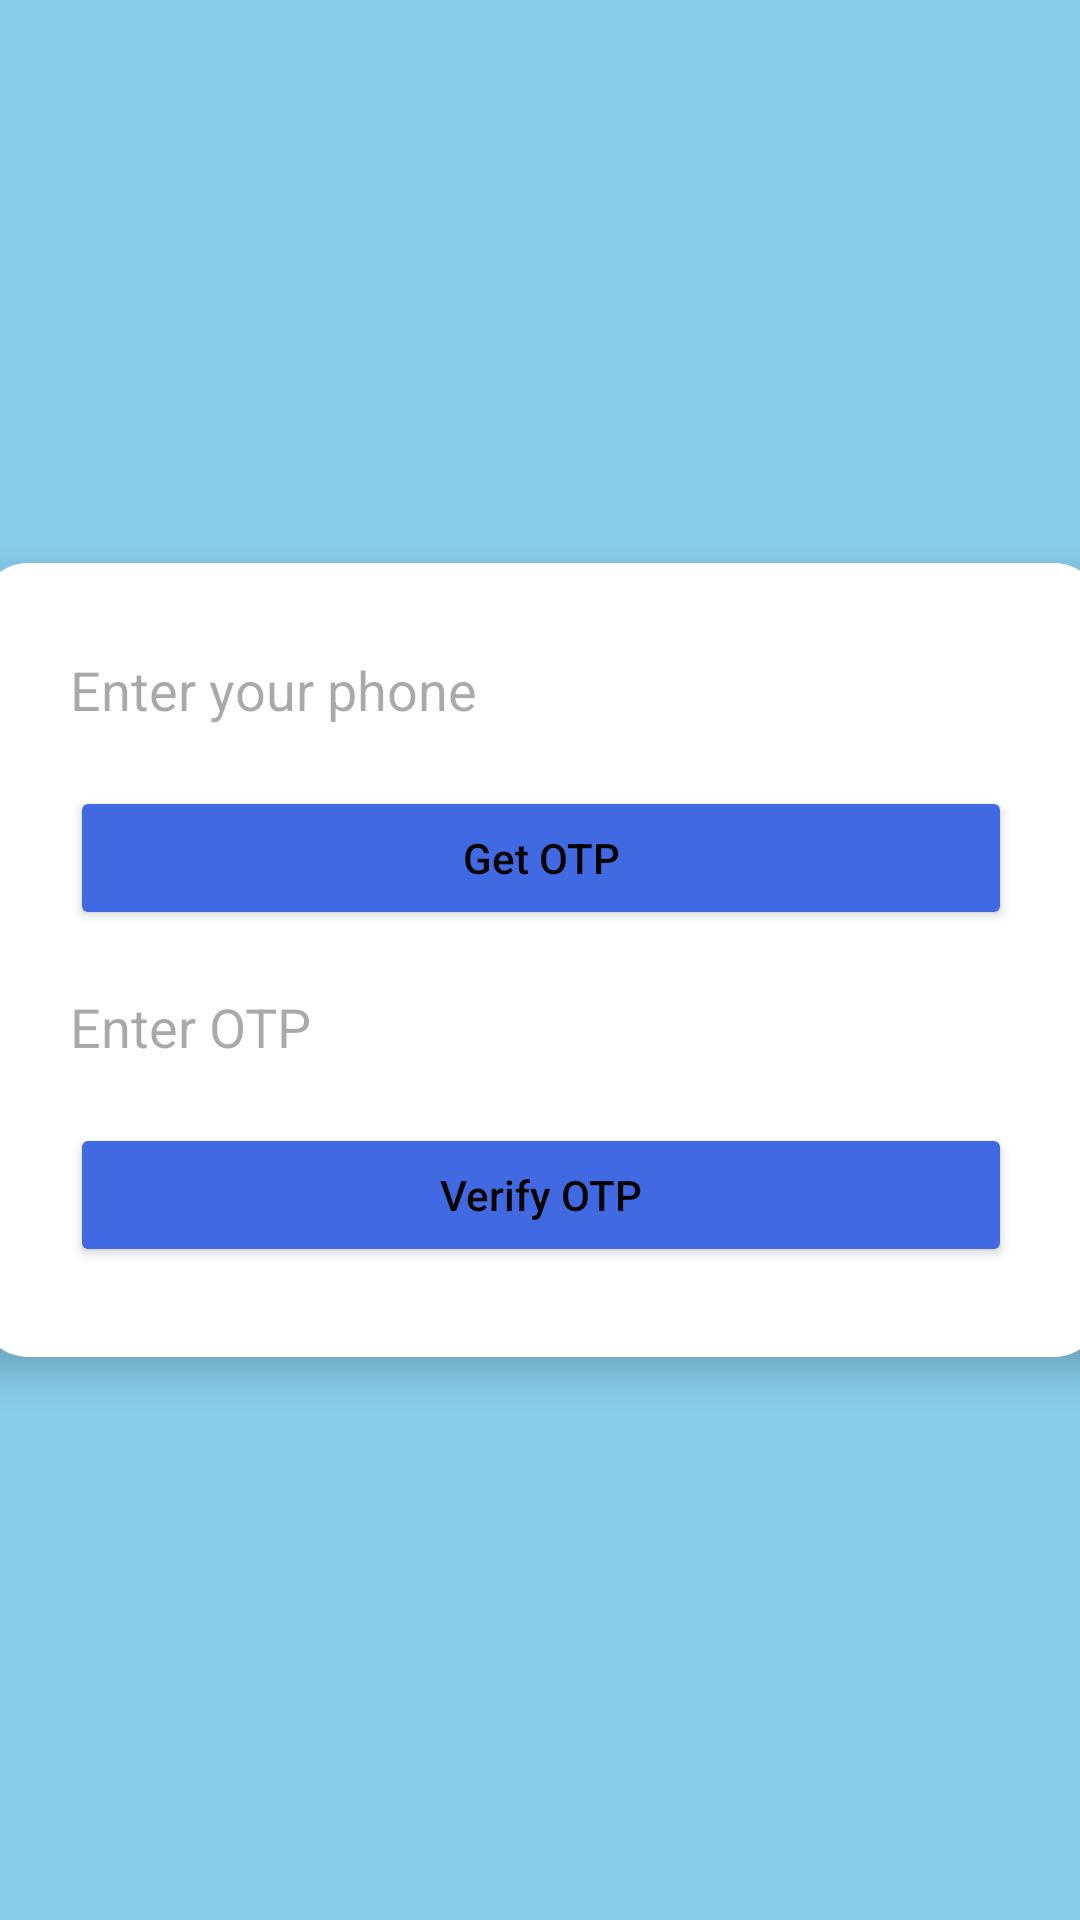

Android layout source for this screen:
<!-- AndroidManifest.xml: application theme Theme.Home_Window -->
<!-- res/layout/login.xml -->
<?xml version="1.0" encoding="utf-8"?>
<androidx.constraintlayout.widget.ConstraintLayout xmlns:android="http://schemas.android.com/apk/res/android"
    xmlns:app="http://schemas.android.com/apk/res-auto"
    xmlns:tools="http://schemas.android.com/tools"
    android:layout_width="match_parent"
    android:layout_height="match_parent"
    android:background="#87CEEB">


    <LinearLayout
        android:layout_width="374dp"
        android:layout_height="wrap_content"
        android:layout_gravity="center_horizontal"
        android:background="@drawable/rounded_rectangle"
        android:orientation="vertical"
        android:elevation="8dp"
        android:outlineAmbientShadowColor="@color/royalblue"
        android:outlineProvider="bounds"
        android:padding="20dp"
        app:layout_constraintBottom_toBottomOf="parent"
        app:layout_constraintEnd_toEndOf="parent"
        app:layout_constraintStart_toStartOf="parent"
        app:layout_constraintTop_toTopOf="parent">

        <EditText
            android:id="@+id/idEdtPhoneNumber"
            android:layout_width="match_parent"
            android:layout_height="wrap_content"
            android:layout_centerHorizontal="true"
            android:layout_margin="10dp"
            android:background="@color/white"
            android:hint="Enter your phone"
            android:importantForAutofill="no"
            android:inputType="phone" />

        
        <Button
            android:id="@+id/idBtnGetOtp"
            android:layout_width="match_parent"
            android:layout_height="wrap_content"
            android:layout_below="@id/idEdtPhoneNumber"
            android:layout_margin="10dp"
            android:text="Get OTP"
            android:textAllCaps="false"
            android:backgroundTint="@color/royalblue"
            android:textColor="@color/black"/>

        
        <EditText
            android:id="@+id/idEdtOtp"
            android:layout_width="match_parent"
            android:layout_height="wrap_content"
            android:layout_below="@id/idBtnGetOtp"
            android:layout_margin="10dp"
            android:background="@color/white"
            android:hint="Enter OTP"
            android:importantForAutofill="no"
            android:inputType="phone" />

        
        <Button
            android:id="@+id/idBtnVerify"
            android:layout_width="match_parent"
            android:layout_height="wrap_content"
            android:layout_below="@id/idEdtOtp"
            android:layout_margin="10dp"
            android:text="Verify OTP"
            android:textAllCaps="false"
            android:backgroundTint="@color/royalblue"
            android:textColor="@color/black"/>
    </LinearLayout>
</androidx.constraintlayout.widget.ConstraintLayout>
<!-- resources referenced by this layout -->
<resources>
  <color name="black">#FF000000</color>
  <color name="royalblue">#4169E1</color>&gt;
  <color name="white">#FFFFFFFF</color>
  <!-- drawable rounded_rectangle (drawable) -->
  <?xml version="1.0" encoding="utf-8"?>
  <shape xmlns:android="http://schemas.android.com/apk/res/android"
      android:shape="rectangle">
      <solid android:color="@android:color/white" />
      <corners android:radius="16dp" /> 
  </shape>
  <style name="Theme.Home_Window" parent="Base.Theme.Home_Window" />
  <style name="Base.Theme.Home_Window" parent="Theme.Material3.DayNight.NoActionBar">
          
          
      </style>
</resources>
